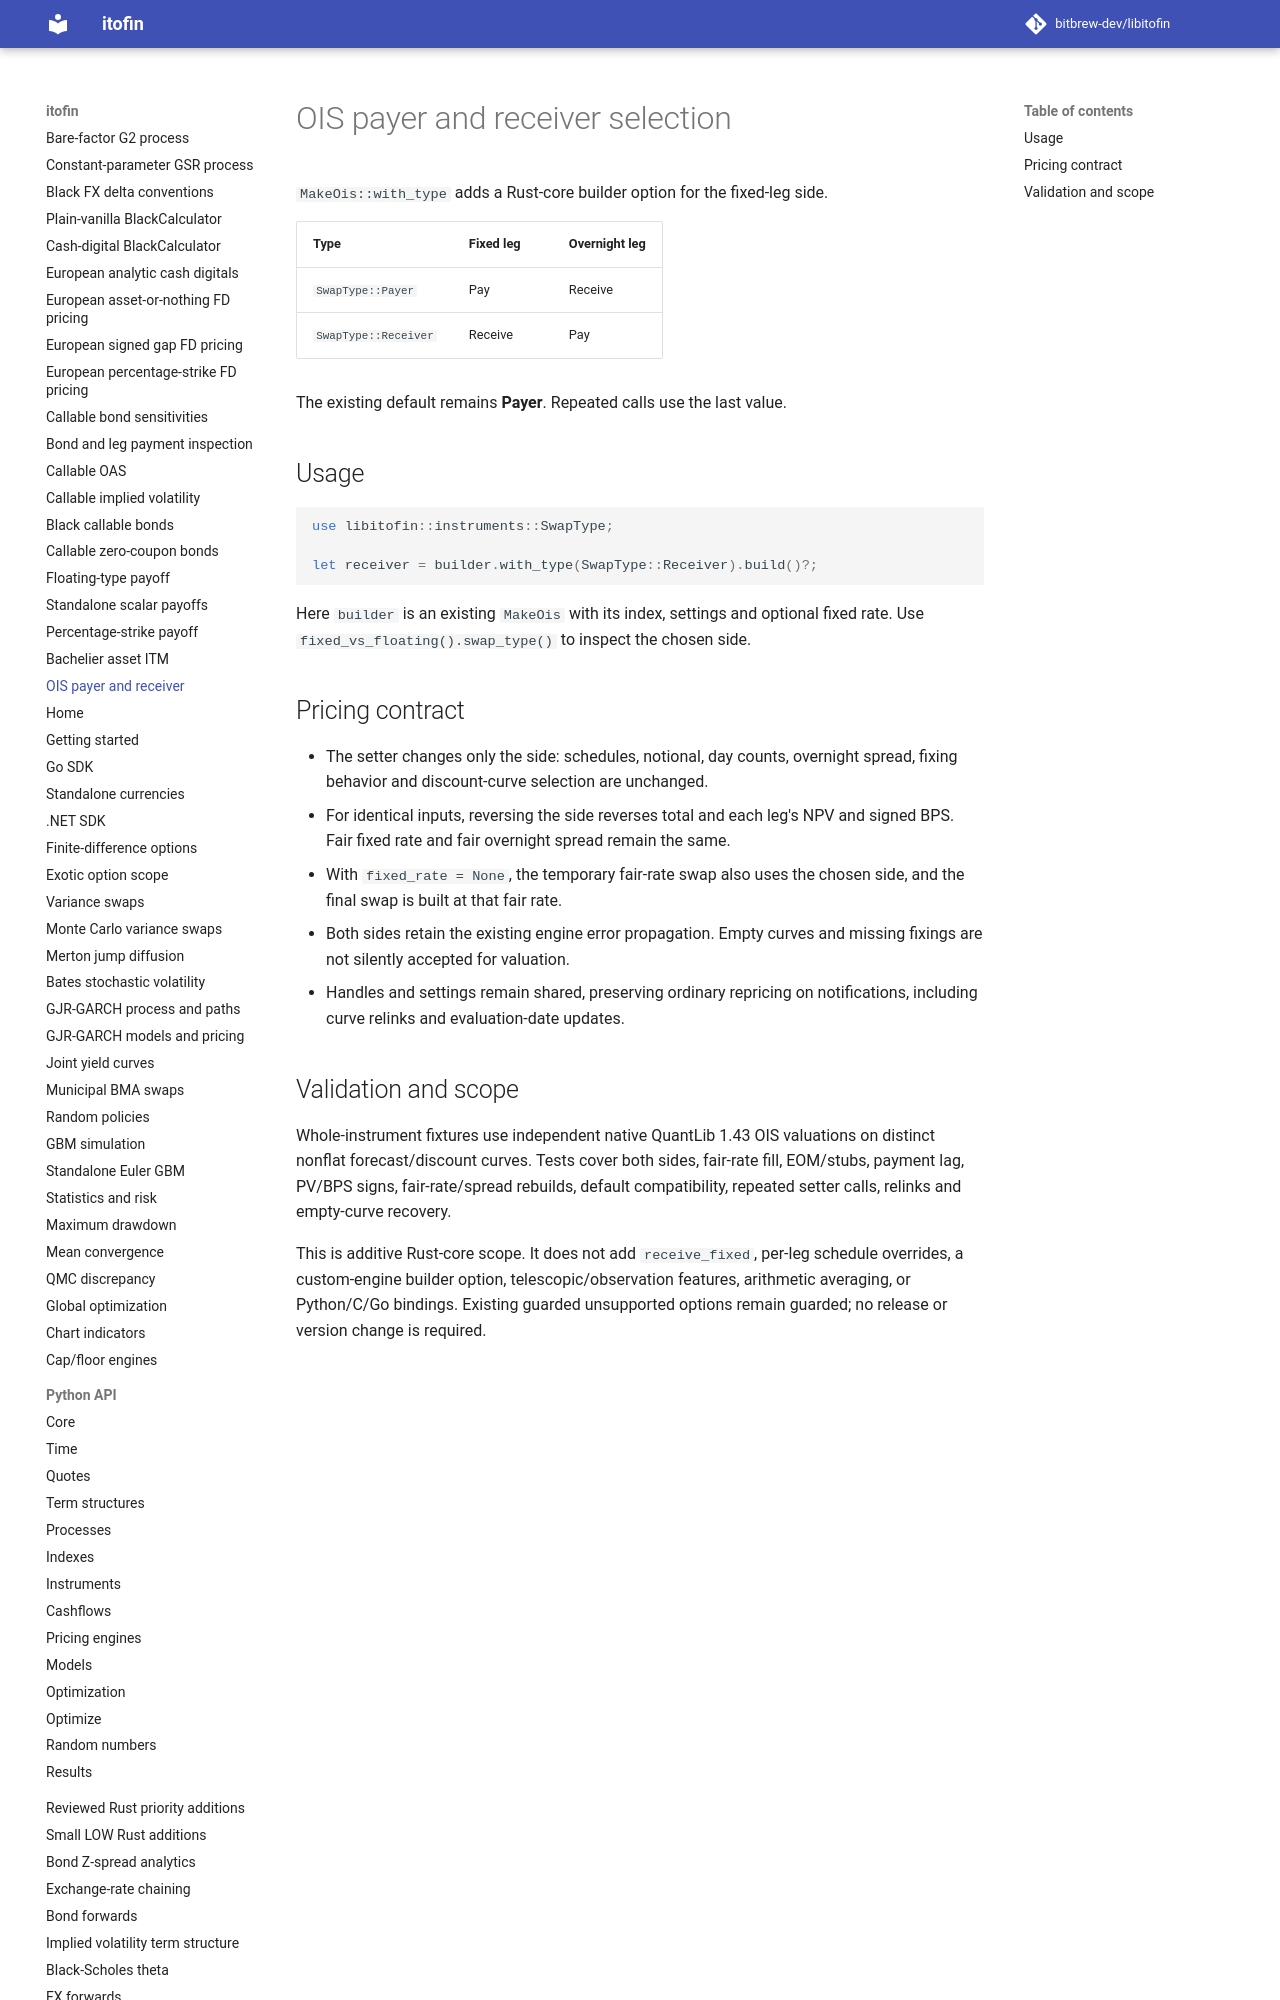

repository: zhangys2/libitofin · page: ois-side/index.html · generator: mkdocs

# OIS payer and receiver selection

`MakeOis::with_type` adds a Rust-core builder option for the fixed-leg side.

| Type | Fixed leg | Overnight leg |
| --- | --- | --- |
| `SwapType::Payer` | Pay | Receive |
| `SwapType::Receiver` | Receive | Pay |

The existing default remains **Payer**. Repeated calls use the last value.

## Usage

```rust
use libitofin::instruments::SwapType;

let receiver = builder.with_type(SwapType::Receiver).build()?;
```

Here `builder` is an existing `MakeOis` with its index, settings and optional
fixed rate. Use `fixed_vs_floating().swap_type()` to inspect the chosen side.
